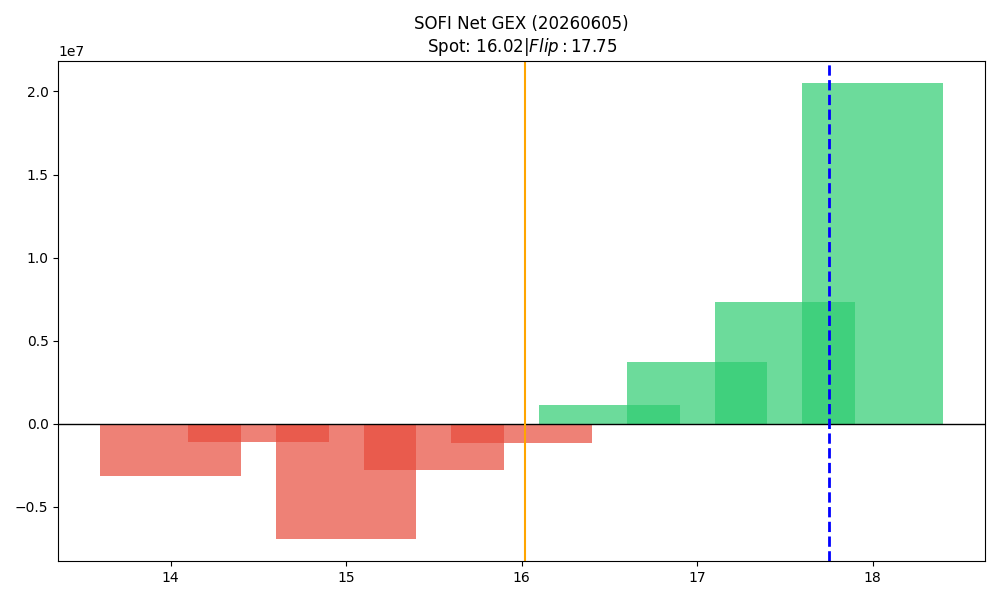

Data behind this chart, as committed beside it:
strike, call_gex, put_gex, call_dex, put_dex, net_greek_delta, net_gex
14.0, 185692, 3329421, 3729442, -4814020, -0.01516, -3143729
14.5, 24907, 1149993, 2242092, -1352874, 0.0389, -1125086
15.0, 3643946, 10557558, 36823344, -15128249, 0.1341, -6913613
15.5, 668573, 3442088, 11196817, -3721891, 0.1764, -2773515
16.0, 10961300, 12140040, 61946094, -20530604, 0.2489, -1178740
16.5, 12433494, 11312468, 34880136, -9928213, 0.2839, 1121025
17.0, 34263688, 30576977, 65770905, -42798874, 0.1066, 3686711
17.5, 21136161, 13787391, 19265642, -21175107, -0.02229, 7348770
18.0, 29602889, 9111682, 44635148, -30129082, 0.07627, 20491206
